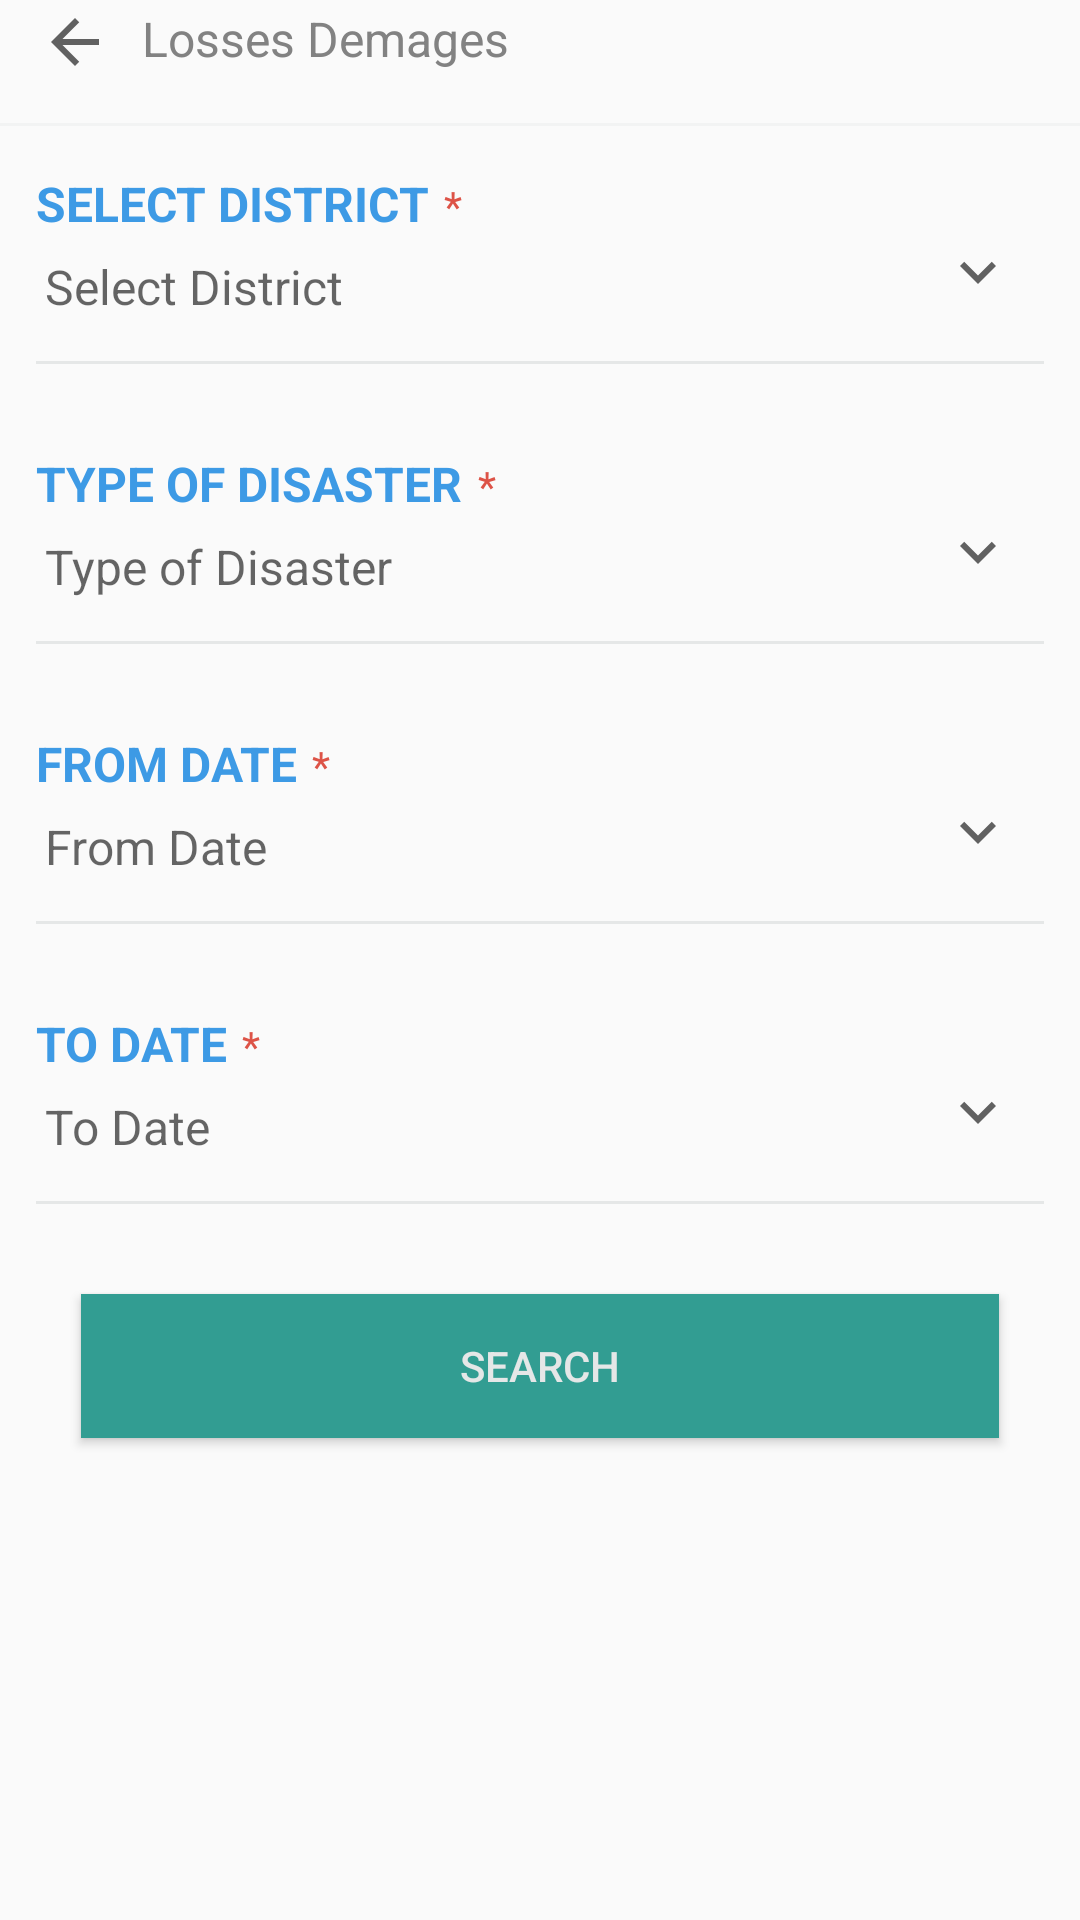

This screen was rendered from an Android layout file. Write that file and the resources it references.
<!-- AndroidManifest.xml: application theme AppTheme -->
<!-- res/layout/demagelose.xml -->
<?xml version="1.0" encoding="utf-8"?>
<layout xmlns:android="http://schemas.android.com/apk/res/android"
    xmlns:tools="http://schemas.android.com/tools"
    xmlns:app="http://schemas.android.com/apk/res-auto">

    <LinearLayout
        android:layout_width="match_parent"
        android:layout_height="match_parent"
        android:layout_marginTop="8dp"
        android:orientation="vertical">
        
        <LinearLayout
            android:layout_width="fill_parent"
            android:layout_height="wrap_content"
            android:weightSum="100"
            android:orientation="horizontal"
            android:layout_marginTop="2dp">

            <LinearLayout
                android:layout_width="0dp"
                android:layout_height="wrap_content"
                android:layout_weight="20"

                android:focusable="true"
                android:clickable="true">

                <ImageButton
                    android:id="@+id/lvback"
                    style="@style/TopBack_img" />
            </LinearLayout>

            <TextView
                android:layout_weight="80"
                style="@style/TopHeader_text"
                android:text="Losses Demages" />


        </LinearLayout>

        <View style="@style/TopLine_View" />

        <ScrollView style="@style/ScrollView">
            

            <LinearLayout
                android:layout_width="match_parent"
                android:layout_height="match_parent"
                android:orientation="vertical">


                <LinearLayout style="@style/nLinerLayout">

                    <LinearLayout style="@style/StaricLinLayout">

                        <TextView
                            style="@style/SLable"
                            android:text="@string/rna1" />

                        <TextView style="@style/StaricTextview" />
                    </LinearLayout>

                    <LinearLayout
                        style="@style/IconLinLayout"
                        android:id="@+id/dl1LV"

                        >

                        <TextView
                            style="@style/SResponce"
                            android:layout_width="0dp"
                            android:hint="@string/rna1"
                            android:layout_weight="100"
                            android:id="@+id/distTv"

                            />

                        <ImageView style="@style/DownImageView" />

                    </LinearLayout>

                    <View style="@style/nView" />

                </LinearLayout>


                <LinearLayout style="@style/nLinerLayout">

                    <LinearLayout style="@style/StaricLinLayout">

                        <TextView
                            style="@style/SLable"
                            android:text="@string/rna4" />

                        <TextView style="@style/StaricTextview" />
                    </LinearLayout>

                    <LinearLayout
                        style="@style/IconLinLayout"
                        android:id="@+id/dl2LV"

                        >

                        <TextView
                            style="@style/SResponce"
                            android:layout_width="0dp"
                            android:hint="@string/rna4"
                            android:layout_weight="100"
                            android:id="@+id/disasterTv"

                            />

                        <ImageView style="@style/DownImageView" />

                    </LinearLayout>

                    <View style="@style/nView" />

                </LinearLayout>

                <LinearLayout style="@style/nLinerLayout">

                    <LinearLayout style="@style/StaricLinLayout">

                        <TextView
                            style="@style/SLable"
                            android:text="From Date" />

                        <TextView style="@style/StaricTextview" />
                    </LinearLayout>

                    <LinearLayout
                        style="@style/IconLinLayout"
                        android:id="@+id/dl3LV"

                        >

                        <TextView
                            style="@style/SResponce"
                            android:layout_width="0dp"
                            android:hint="From Date"
                            android:layout_weight="100"
                            android:id="@+id/frmDateTv"

                            />

                        <ImageView style="@style/DownImageView" />

                    </LinearLayout>

                    <View style="@style/nView" />

                </LinearLayout>

                <LinearLayout style="@style/nLinerLayout">

                    <LinearLayout style="@style/StaricLinLayout">

                        <TextView
                            style="@style/SLable"
                            android:text="To Date" />

                        <TextView style="@style/StaricTextview" />
                    </LinearLayout>

                    <LinearLayout
                        style="@style/IconLinLayout"
                        android:id="@+id/dl4LV"

                        >

                        <TextView
                            style="@style/SResponce"
                            android:layout_width="0dp"
                            android:hint="To Date"
                            android:layout_weight="100"
                            android:id="@+id/toDateTv"

                            />

                        <ImageView style="@style/DownImageView" />

                    </LinearLayout>

                    <View style="@style/nView" />

                    <LinearLayout style="@style/nLinerLayout">


                        <Button
                            android:id="@+id/btnsubmit"
                            style="@style/SubmiteButt"
                            android:text="@string/Search" />

                    </LinearLayout>

                </LinearLayout>


            </LinearLayout>


        </ScrollView>


    </LinearLayout>
</layout>
<!-- resources referenced by this layout -->
<resources>
  <string name="Search">Search</string>
  <string name="rna1">Select District</string>
  <string name="rna4">Type of Disaster</string>
  <style name="DownImageView">
          <item name="android:layout_width">wrap_content</item>
          <item name="android:layout_height">wrap_content</item>
          <item name="android:src">@drawable/ic_expand_more_black_24dp</item>
          <item name="android:layout_marginEnd">10dp</item>
  
      </style>
  <style name="IconLinLayout">
          <item name="android:layout_width">match_parent</item>
          <item name="android:layout_height">wrap_content</item>
          <item name="android:weightSum">100</item>
          <item name="android:orientation">horizontal</item>
          <item name="android:clickable">true</item>
          <item name="android:focusable">true</item>
      </style>
  <style name="SLable">
          <item name="android:layout_width">wrap_content</item>
          <item name="android:layout_height">wrap_content</item>
          <item name="android:textSize">16sp</item>
          <item name="android:textColor">@color/Lable</item>
          <item name="android:textStyle">bold</item>
          <item name="android:textAllCaps">true</item>
      </style>
  <style name="StaricLinLayout">
          <item name="android:layout_width">match_parent</item>
          <item name="android:layout_height">wrap_content</item>
          <item name="android:orientation">horizontal</item>
  
      </style>
  <style name="StaricTextview">
          <item name="android:layout_width">wrap_content</item>
          <item name="android:layout_height">wrap_content</item>
          <item name="android:layout_marginStart">5dp</item>
          <item name="android:text">\u002A</item>
          <item name="android:textColor">@color/red</item>
      </style>
  <style name="TopLine_View">
          <item name="android:layout_width">match_parent</item>
          <item name="android:layout_height">1dp</item>
          <item name="android:layout_marginTop">15dp</item>
          <item name="android:layout_marginBottom">3dp</item>
          <item name="android:background">@color/hintoverlyverylight</item>
      </style>
  <style name="nLinerLayout">
          <item name="android:layout_width">match_parent</item>
          <item name="android:layout_height">wrap_content</item>
          <item name="android:layout_margin">7dp</item>
          <item name="android:layout_marginBottom">2dp</item>
          <item name="android:orientation">vertical</item>
      </style>
  <style name="nView">
          <item name="android:layout_width">match_parent</item>
          <item name="android:layout_height">1dp</item>
          <item name="android:layout_marginTop">11dp</item>
          <item name="android:layout_marginBottom">15dp</item>
          <item name="android:background">@color/hintoverly</item>
      </style>
  <style name="AppTheme" parent="Theme.AppCompat.Light.NoActionBar">
          
          <item name="colorPrimary">@color/colorPrimary</item>
          <item name="colorPrimaryDark">@color/colorPrimaryDark</item>
          <item name="colorAccent">@color/colorPrimaryDark</item>
      </style>
  <!-- drawable ic_expand_more_black_24dp (drawable) -->
  <vector android:height="24dp"
      android:tint="#616161"
      android:viewportHeight="24.0"
      android:viewportWidth="24.0"
      android:width="24dp"
      xmlns:android="http://schemas.android.com/apk/res/android">
      <path
          android:fillColor="#FF000000"
          android:pathData="M16.59,8.59L12,13.17 7.41,8.59 6,10l6,6 6,-6z" />
  </vector>
  <color name="Lable">#3D9AE5</color>
  <color name="Responce">#828282</color>
  <color name="red">#DD5347</color>
  <color name="colorPrimaryLight">#329d92</color>
  <string name="s_g_submite"> Submit		</string>
  <color name="hintoverly">#e5e7e7</color>
  <dimen name="TopBack_MarginLeft">13dp</dimen>
  <color name="hintoverlyverylight">#f2f3f3</color>
  <color name="colorPrimary">#008577</color>
  <color name="colorPrimaryDark">#006a5f</color>
</resources>
